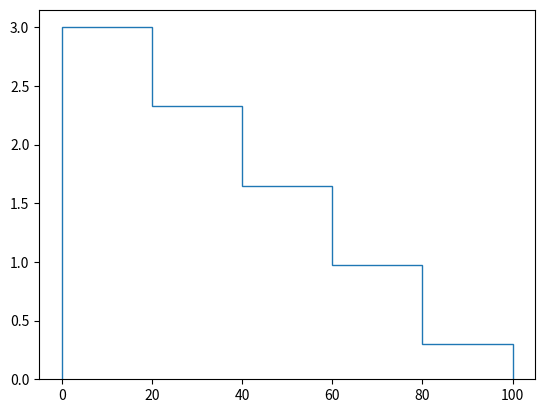

This figure's Python source:
import numpy as np
import matplotlib.pyplot as plt

num_time_steps = 100
step_gap = 20

initial = 3
final = 0.3

a = np.linspace(0, num_time_steps, (int)(num_time_steps/step_gap) + 1)
print(a)

b = np.linspace(initial, final, (int)(num_time_steps/step_gap))
print(b)

plt.stairs(b, a)

plt.show()